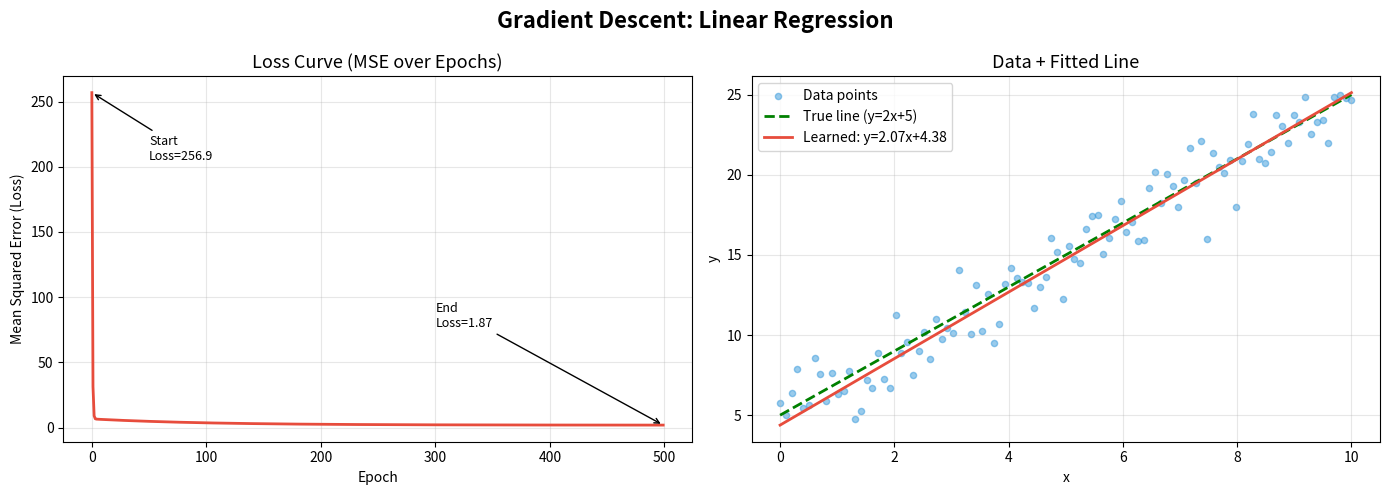

This figure's Python source:
import numpy as np
import matplotlib.pyplot as plt

# step-1 : Generate synthetic Data

# we create fake data where we know the true answer:
#  Tre line: 2x + 5
# After training, our gradient descent should recover m = 2 and b = 5

np.random.seed(42)  # Set seed => same random numbers every run

N = 100           # Number of data points

x = np.linspace(0, 10, N)  #100 evenly spaced points from 0 to 10
                           # linespace( start stop, num_points)


noise  = np.random.randn(N) * 1.5   # Gaussian noise (std=1.5)
                                    # Makes data realistic - real data is never perfect

# True relationship: y = 2x + 5 + noise
y = 2 * x + 5 + noise

# What we know: x values and y values
# What we DON'T know: m=2 and b=5 <- gradient descent will find these!

print(f"Data: {N} pints")
print(f"x range: [{x.min():.1f}, {x.max():.1f}]")
print(f"y range: [{y.min():.1f}, {y.max():.1f}]")



# step-2: Define the loss function (MSE)

def compute_loss(x, y, m, b):
    """
    Mean Squared Error: average of (actual - predicted)^2

    Args: 
    x, y: data arrays
    m, b: current line parameters

    Returns:
       A single float - how wrong our current line is
    """
    
    predictions = m * x + b     # y_hat = mx + b (vectorized!)
    errors = y - predictions    # error per point
    loss = np.mean(errors ** 2) # mean of squared errors
    return loss

# step-3: Define the Gradient Functions

def compute_gradients(x, y, m, b):
    """
    Compute partial derivatives of MSE with respect to m and b.
    These gradients tell us which direction to move m and b
    to DECREASE the loss.
    Math:
        dL/dm = (-2/N) * sum( x * (y - (mx+b)) )
        dL/db = (-2/N) * sum(     (y - (mx+b)) )
    Args:
        x, y: data arrays
        m, b: current parameters
    Returns:
        dm: gradient w.r.t. m
        db: gradient w.r.t. b
    """
    N = len(x)
    predictions = m*x+b   #current predictions
    errors = y - predictions

    dm = (-2 / N) * np.sum(x*errors)
    db = (-2/N) * np.sum(errors)

    return dm, db

# step-4: Gradent Descent Loop

def gradient_descent(x, y, learning_rate=0.01, epochs=500):
    """
    Run gradient descent to find the best m and b.
    Args:
        x, y          : training data
        learning_rate : step size (alpha) — how big each update is
        epochs        : how many times to loop through the data
    Returns:
        m, b          : learned parameters
        loss_history  : list of loss at each epoch (for plotting)
    """

    # Initialize parameters at zero
    m = 0.0           #start slope at 0
    b = 0.0           # start intercept at 0
    # we know the answer is m = 2, b = 5 - but we start from zero and learn!

    loss_history = []    # store loss at each step to plot later

    # main training loop -----------------------------------

    for epoch in range(epochs): 

        #1. Compute how wrong we are right now
        loss = compute_loss(x, y, m, b)
        loss_history.append(loss)

        #2. Compute which direction to move m and b
        dm, db = compute_gradients(x, y, m, b)

        #3. Take a step OPPOSITE to the gradient (= downhill)
        m = m - learning_rate * dm
        b = b - learning_rate * db

        #4. Print progress every 50 epochs
        if epoch % 50 == 0: 
            print(f"Epoch {epoch:4d} | Loss: {loss:8.4f} | m: {m:.4f} | b: {b:.4f}")

    print(f"\n✅ Training complete!")
    print(f"	True values: 	m = 2.0000, b = 5.0000")
    print(f"	Learned values: m = {m:.4f}, b = {b:.4f}")
    
    return m, b, loss_history


# step-5: run it

print("\n" + "="*55)
print(" GRADIENT DESCENT: Finding y = mx + b")
print("="*55 + "\n")

m_learned, b_learned, loss_history = gradient_descent(
    x, y,
    learning_rate=0.01,
    epochs=500
)

#step-6 - Visualize: Loss Curve + Fitted Line

fig, axes = plt.subplots(1, 2, figsize=(14, 5))
fig.suptitle("Gradient Descent: Linear Regression", fontsize=16, fontweight='bold')
# ── Plot 1: Loss Curve (the mountain descent) ─────────────────────────────
ax1 = axes[0]
ax1.plot(loss_history, color='#e74c3c', linewidth=2)
ax1.set_title("Loss Curve (MSE over Epochs)", fontsize=13)
ax1.set_xlabel("Epoch")
ax1.set_ylabel("Mean Squared Error (Loss)")
ax1.grid(True, alpha=0.3)
ax1.annotate(f"Start\nLoss={loss_history[0]:.1f}",
             xy=(0, loss_history[0]),
             xytext=(50, loss_history[0] * 0.8),
             arrowprops=dict(arrowstyle='->', color='black'),
             fontsize=9)
ax1.annotate(f"End\nLoss={loss_history[-1]:.2f}",
             xy=(len(loss_history)-1, loss_history[-1]),
             xytext=(len(loss_history)*0.6, loss_history[0]*0.3),
             arrowprops=dict(arrowstyle='->', color='black'),
             fontsize=9)

# ── Plot 2: Data + Fitted Line ────────────────────────────────────────────
ax2 = axes[1]
ax2.scatter(x, y, alpha=0.5, color='#3498db', s=20, label='Data points')
ax2.plot(x, 2*x + 5, color='green', linewidth=2,
         linestyle='--', label='True line (y=2x+5)')
ax2.plot(x, m_learned*x + b_learned, color='#e74c3c', linewidth=2,
         label=f'Learned: y={m_learned:.2f}x+{b_learned:.2f}')
ax2.set_title("Data + Fitted Line", fontsize=13)
ax2.set_xlabel("x")
ax2.set_ylabel("y")
ax2.legend(fontsize=10)
ax2.grid(True, alpha=0.3)
plt.tight_layout()
plt.savefig("gradient_descent_result.png", dpi=150, bbox_inches='tight')
plt.show()
print("\n📊 Plot saved as 'gradient_descent_result.png'")




# Experiment: try different learning rates and see what happens


for lr in (0.001, 0.01, 0.1, 0.5):
    m, b, losses = gradient_descent(x, y, learning_rate=lr, epochs=200)
    print(f"lr={lr:5.3f} | Final loss: {losses[-1]:.4f} | m={m:.3f}, b={b:.3f}")
